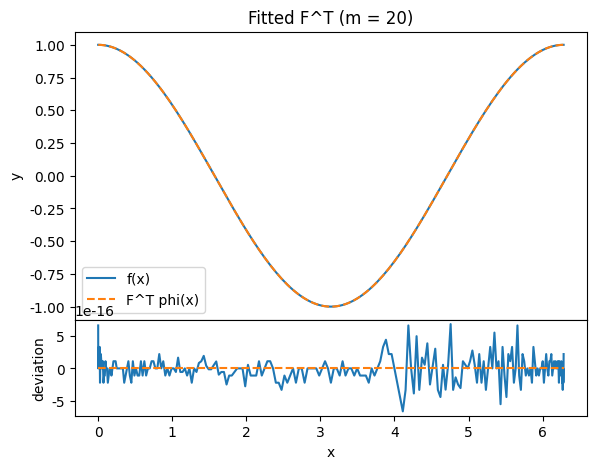
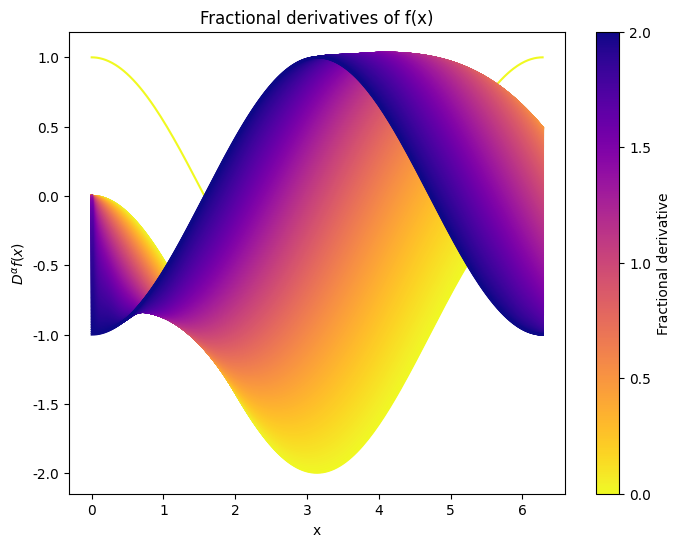

The script that saved these images, in order:
import matplotlib as mpl
import matplotlib.pyplot as plt
import numpy as np
from numpy.polynomial.chebyshev import chebvander
from scipy.optimize import least_squares
from scipy.special import gammaln, loggamma

plt.rcParams["font.family"] = "Times New Roman"

# ----------- Input parameters ---------- #

# Input a function f(x)


# ------------- FDE Params ------------- #

L = 2 * np.pi
m = 20
alpha = 0.5


def f(x):
    return np.cos(x)


# region auxilliary parameters

n = int(np.ceil(alpha))


# Auxilliary parameters
# x = np.linspace(0, L, 250)
# t = 2 * x / L - 1

N = 250
j = np.arange(N + 1)
t = -np.cos(np.pi * j / N)
x = (t + 1) * L / 2


# endregion


# region D matrix
def D(N, nu):
    if np.abs(round(nu) - nu) < 1e-3:
        nu = int(nu)

        def D_1(N):
            D_matrix_T = np.zeros((N + 1, N + 1))
            k = np.arange(1, N + 1, 2)

            for i in k:
                D_matrix_T += np.diagflat(np.arange(i, N + 1), i)
            D_matrix = D_matrix_T.T
            D_matrix[:, 0] /= 2

            D_matrix *= 4 / L
            return np.array(D_matrix)

        return np.linalg.matrix_power(D_1(N), nu)
    else:
        LB = int(np.ceil(nu))

        i = np.arange(N + 1, dtype=int)[:, None]
        j = np.arange(N + 1, dtype=int)[None, :]
        D_matrix = np.zeros((N + 1, N + 1))

        eps_j = np.ones_like(j)
        eps_j[:, 0] = 2

        coeff = 2 * i / (eps_j * L**nu)
        sign = np.where((i - LB) % 2 == 0, 1, -1)

        for k in range(LB, N + 1):
            a = k - nu + 1

            # Numerator & denominator
            log_num = loggamma(i + k) + loggamma(k - nu + 0.5)
            log_den = loggamma(k + 0.5) + gammaln(i - k + 1) + 2 * loggamma(a)

            num_den = np.exp(log_num - log_den)

            # Corrective terms to allow logarithms
            # [loggamma(k - j - nu + 1) woud return errors]
            # Terms derived from gamma(a + j) * gamma(a - j)

            factors = (a + j - 1) / (a - j)
            factors[:, 0] = 1
            term = np.cumprod(factors, axis=1)

            iteration = num_den * coeff * sign / term
            sign *= -1

            # Masking values
            iteration = np.where(k <= i, iteration, 0)
            D_matrix += iteration

        return D_matrix


# endregion


# region Solving FDE


# Solving
if __name__ == "__main__":
    # Phi(x)
    phi = chebvander(t, m).T

    # F_T

    F_T = least_squares(lambda F_T: F_T @ phi - f(x), np.random.random(m + 1)).x

    # Plotting F^T
    plt.figure(1).add_axes((0.1, 0.3, 0.8, 0.6))
    fvals = f(x)
    plt.plot(x, fvals, label="f(x)")
    approx = F_T @ phi
    plt.plot(x, approx, linestyle="--", label="F^T phi(x)")
    plt.ylabel("y")
    plt.title("Fitted F^T (m = " + str(m) + ")")
    plt.legend()
    plt.figure(1).add_axes((0.1, 0.1, 0.8, 0.2))
    plt.xlabel("x")
    plt.ylabel("deviation")
    plt.plot(x, approx - fvals)
    plt.plot(x, np.zeros_like(x), linestyle="--")
    # plt.savefig("close.png")
    plt.show()

    # Differentiation matrix
    def diff(nu):
        D_alpha = D(N=m, nu=nu)
        return F_T @ D_alpha @ phi

    N = 1000
    alphas = np.linspace(0, 2, N)
    _, ax = plt.subplots(1, 1, figsize=(8, 6))
    cmap = plt.get_cmap("plasma_r", N)
    for i in range(N):
        y_i = diff(alphas[i])
        ax.plot(x, y_i, color=cmap(i))

    # Normalizer
    norm = mpl.colors.Normalize(vmin=alphas[0], vmax=alphas[-1])

    # creating ScalarMappable
    sm = plt.cm.ScalarMappable(cmap=cmap, norm=norm)
    sm.set_array([])

    plt.colorbar(
        sm,
        ticks=np.linspace(alphas[0], alphas[-1], 5),
        ax=ax,
        label="Fractional derivative",
    )

    plt.title("Fractional derivatives of f(x)")
    plt.xlabel("x")
    ax.set_ylabel(r"$D^{\alpha}f(x)$")
    # plt.savefig("FD_arbritrary.png", dpi=1000)
    plt.show()


# endregion
